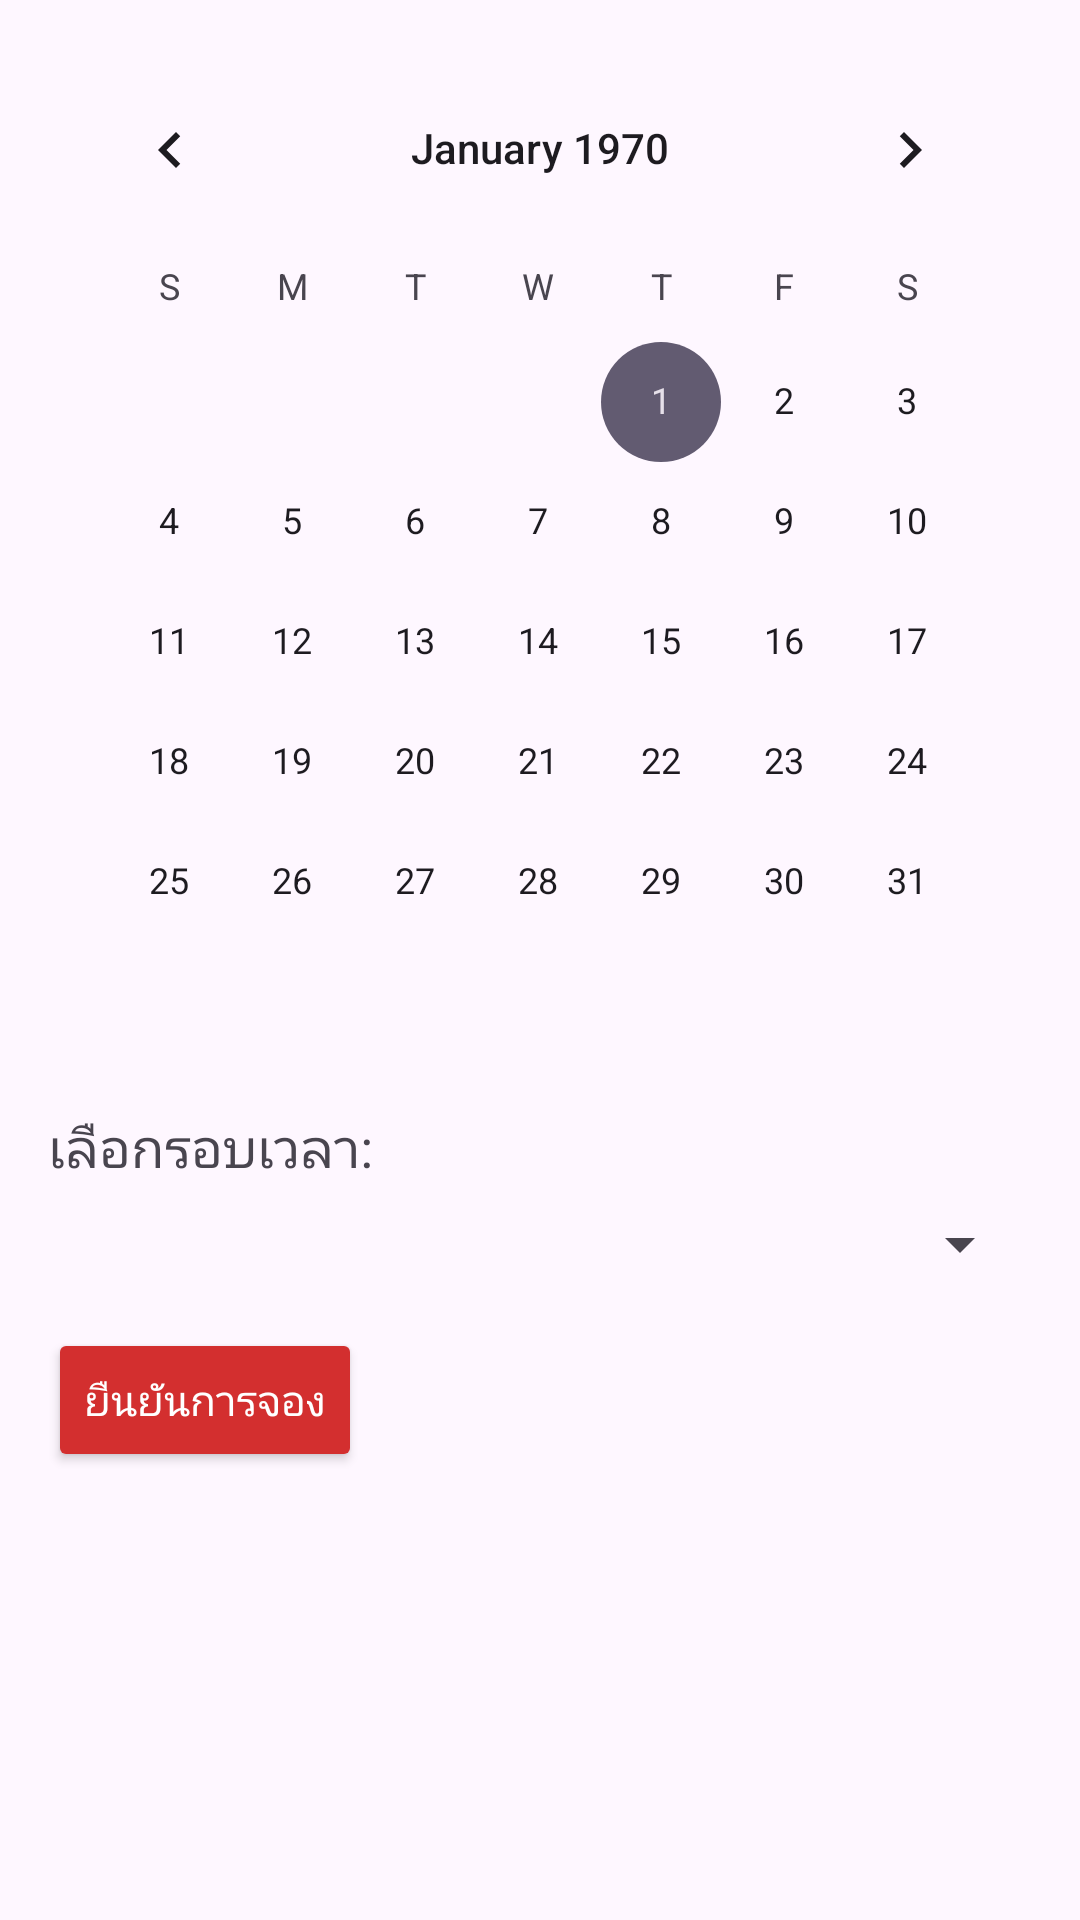

Here is an Android app screen rendered from its layout file. Give the layout XML and the strings, colors and styles it references.
<!-- AndroidManifest.xml: application theme Theme.Omakase -->
<!-- res/layout/fragment_reservation.xml -->
<?xml version="1.0" encoding="utf-8"?>
<LinearLayout xmlns:android="http://schemas.android.com/apk/res/android"
    android:layout_width="match_parent"
    android:layout_height="match_parent"
    android:orientation="vertical"
    android:padding="16dp">

    <CalendarView
        android:id="@+id/calendarView"
        android:layout_width="match_parent"
        android:layout_height="wrap_content" />

    <TextView
        android:layout_width="wrap_content"
        android:layout_height="wrap_content"
        android:text="เลือกรอบเวลา:"
        android:textSize="18sp"
        android:layout_marginTop="16dp" />

    <Spinner
        android:id="@+id/spinnerReservationTime"
        android:layout_width="match_parent"
        android:layout_height="wrap_content"
        android:layout_marginTop="8dp" />

    <Button
        android:id="@+id/buttonConfirmReservation"
        android:layout_width="wrap_content"
        android:layout_height="wrap_content"
        android:text="ยืนยันการจอง"
        android:backgroundTint="#D32F2F"
        android:textColor="#FFFFFF"
        android:layout_marginTop="16dp" />

</LinearLayout>
<!-- resources referenced by this layout -->
<resources>
  <style name="Theme.Omakase" parent="Base.Theme.Omakase" />
  <style name="Base.Theme.Omakase" parent="Theme.Material3.DayNight.NoActionBar">
          
          
      </style>
</resources>
